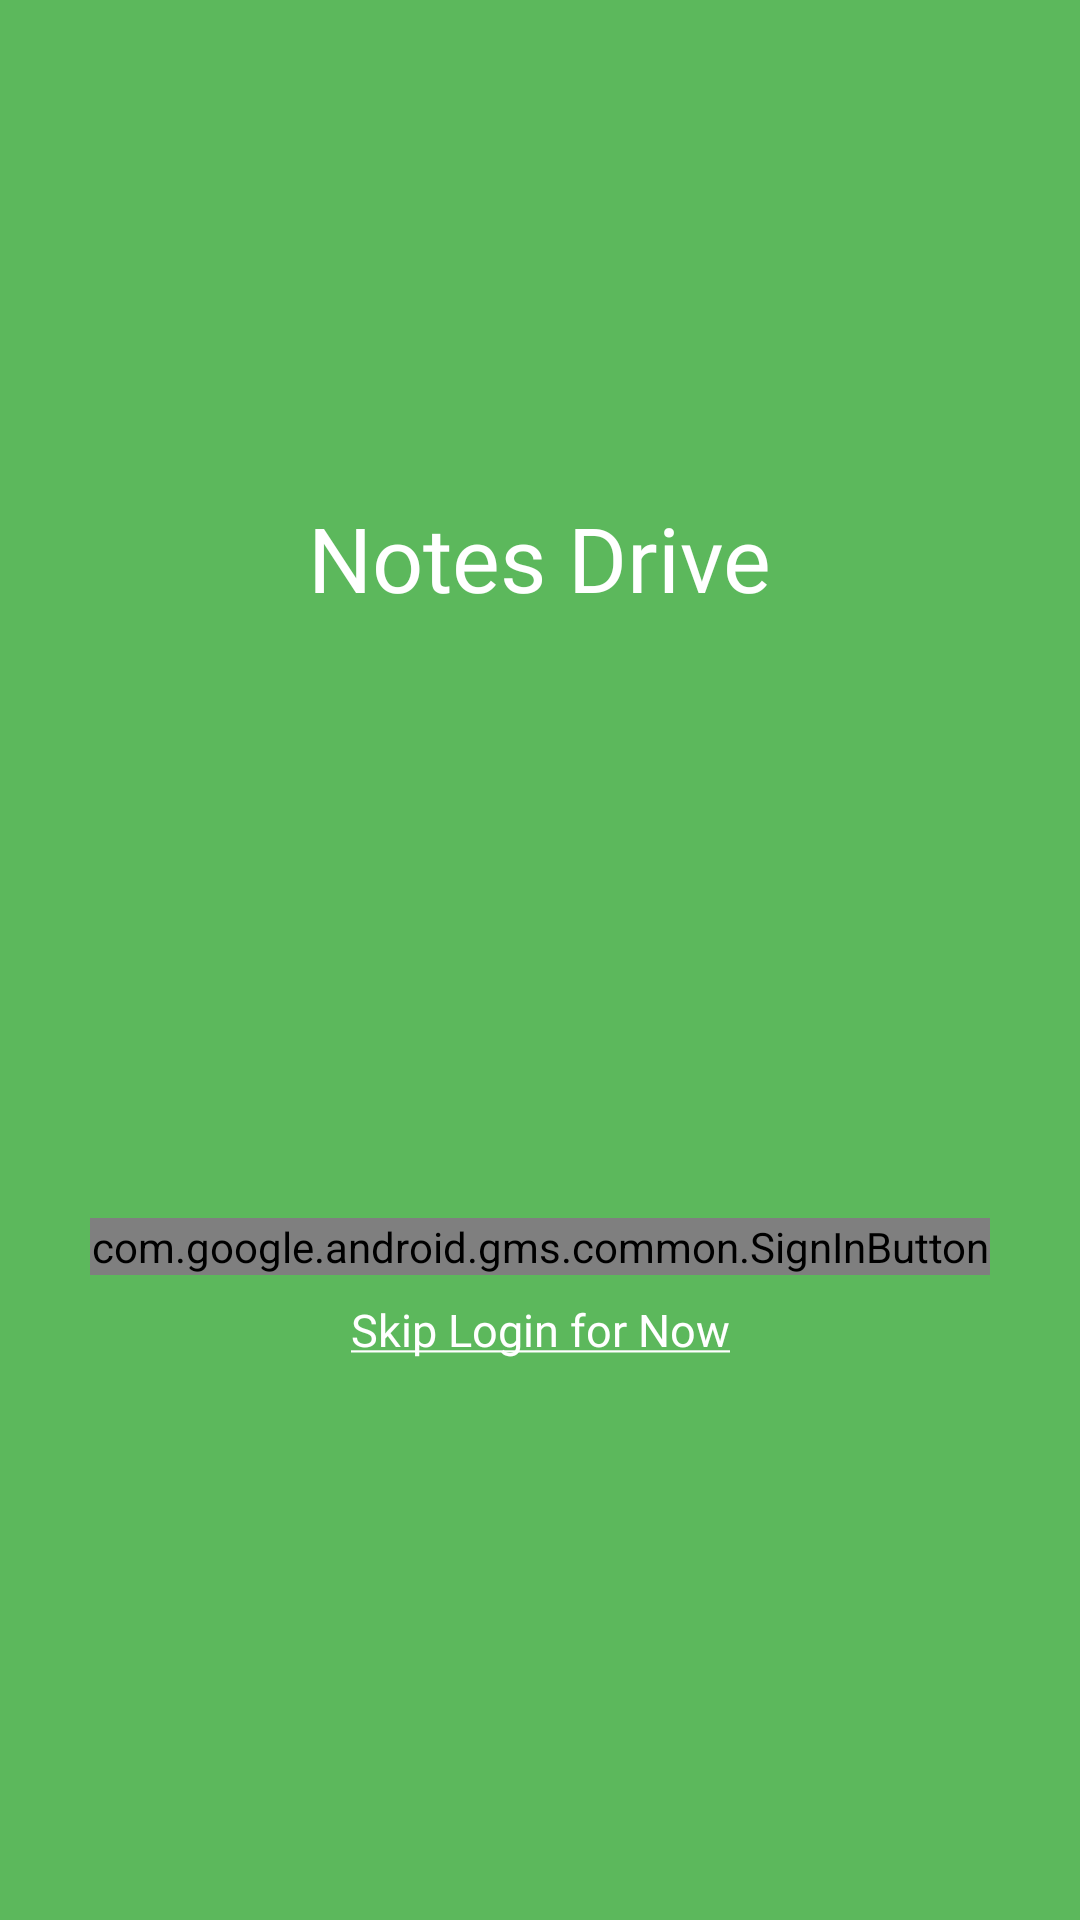

The Android layout XML behind this screen, and the referenced resources:
<!-- AndroidManifest.xml: application theme Theme.NotesApp.NoActionBar -->
<!-- res/layout/fragment_login.xml -->
<?xml version="1.0" encoding="utf-8"?>
<androidx.constraintlayout.widget.ConstraintLayout xmlns:android="http://schemas.android.com/apk/res/android"
    xmlns:app="http://schemas.android.com/apk/res-auto"
    android:layout_width="match_parent"
    android:layout_height="match_parent"
    android:background="@color/notes_green">

    <TextView
        android:id="@+id/tv_app_name"
        android:layout_width="wrap_content"
        android:layout_height="wrap_content"
        android:fontFamily="@font/titillium_web_bold"
        android:text="@string/app_name"
        android:textColor="@color/white"
        android:textSize="30sp"
        app:layout_constraintBottom_toBottomOf="parent"
        app:layout_constraintEnd_toEndOf="parent"
        app:layout_constraintStart_toStartOf="parent"
        app:layout_constraintTop_toTopOf="parent"
        app:layout_constraintVertical_bias="0.276" />

    <com.google.android.gms.common.SignInButton
        android:id="@+id/btn_sign_in"
        android:layout_width="match_parent"
        android:layout_height="wrap_content"
        android:layout_marginHorizontal="30dp"
        android:layout_marginTop="200dp"
        app:layout_constraintEnd_toEndOf="parent"
        app:layout_constraintStart_toStartOf="parent"
        app:layout_constraintTop_toBottomOf="@id/tv_app_name" />

    <TextView
        android:id="@+id/btn_skip_login"
        android:layout_width="wrap_content"
        android:layout_height="wrap_content"
        android:layout_marginTop="8dp"
        android:fontFamily="@font/titillium_web_bold"
        android:text="@string/skip_login_for_now"
        android:textColor="@color/white"
        android:textSize="15sp"
        app:layout_constraintEnd_toEndOf="@id/btn_sign_in"
        app:layout_constraintStart_toStartOf="@id/btn_sign_in"
        app:layout_constraintTop_toBottomOf="@id/btn_sign_in" />

</androidx.constraintlayout.widget.ConstraintLayout>
<!-- resources referenced by this layout -->
<resources>
  <color name="notes_green">#5CB85C</color>
  <color name="white">#FFFFFF</color>
  <string name="app_name">Notes Drive</string>
  <string name="skip_login_for_now"><u>Skip Login for Now</u></string>
  <style name="Theme.NotesApp.NoActionBar">
          <item name="windowActionBar">false</item>
          <item name="windowNoTitle">true</item>
      </style>
</resources>
